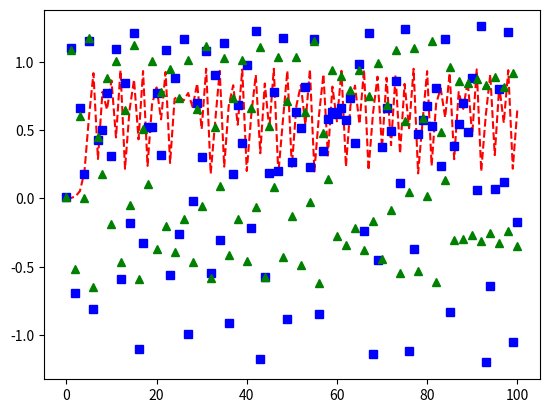

Here is the Python script that generated this plot:
#!/usr/bin/python3

import matplotlib.pyplot as plt
import numpy as np

MU = 3.8
ALPHA = 1.4
BETA = 0.3


def gen_a(x):
    return MU * x * (1 - x)


def gen_b(x, y):
    return 1 - ALPHA * x * x + y, BETA * x


def gen_c(x, y):
    return 1 - ALPHA * np.absolute(x) + y, BETA * x


def gen_seq(start, func, length):
    curr = start
    seq = [curr, ]
    for i in range(length):
        if isinstance(curr, tuple):
            curr = func(curr[0], curr[1])
        else:
            curr = func(curr)
        seq.append(curr)
    return seq


def gen_plots(seq_a, seq_b_x, seq_c_x):
    plt.plot(np.arange(len(seq_a)), seq_a, 'r--',
             np.arange(len(seq_b)), seq_b_x, 'bs',
             np.arange(len(seq_c)), seq_c_x, 'g^')
    plt.show()


def make_it_bin(seq, border=0.5):
    return [1 if item > border else
            0 for item in seq]


def gen_seqs():
    seq_a = gen_seq(0.001, gen_a, 100)
    seq_b = gen_seq((0.01, 0.1), gen_b, 100)
    seq_c = gen_seq((0.01, 0.1), gen_c, 100)

    return seq_a, seq_b, seq_c

if __name__ == '__main__':
    seq_a, seq_b, seq_c = gen_seqs()
    print('a: ', seq_a)
    print('b: ', seq_b)
    print('c: ', seq_c)

    seq_b_x = [t[0] for t in seq_b]
    seq_c_x = [t[0] for t in seq_c]
    print('bin a: ', make_it_bin(seq_a))
    print('bin b: ', make_it_bin(seq_b_x))
    print('bin c: ', make_it_bin(seq_c_x))

    gen_plots(seq_a, seq_b_x, seq_c_x)
